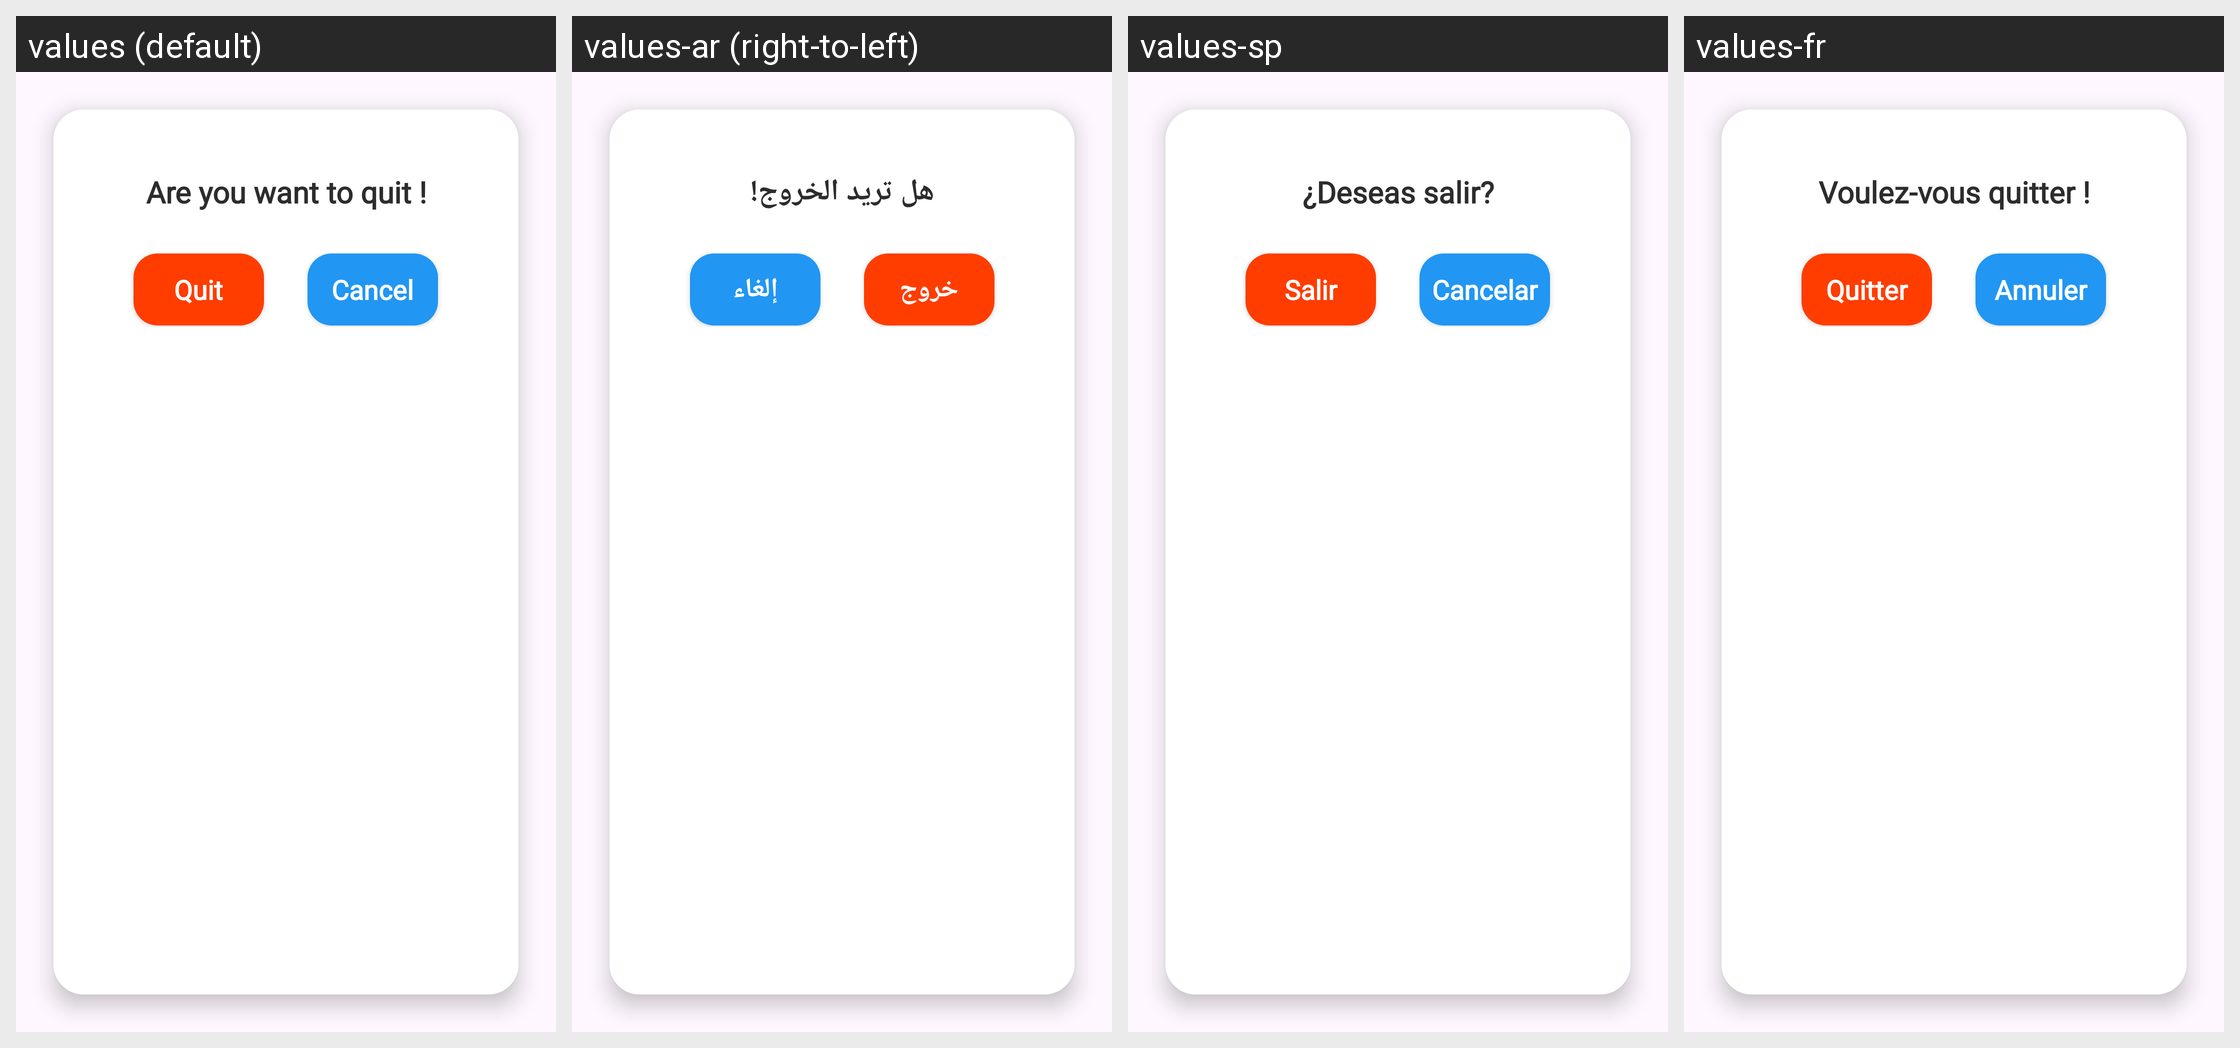

The Android screen above is rendered under several locales of the same app. Produce the string resources it draws, with the default and per-locale values.
Android screen res/layout/quit_dialog.xml rendered under 4 locales, left to right: values (default), values-ar (right-to-left), values-sp, values-fr. Device: Nexus 5 (rendered at 1080×1920; each locale shown at half size, 540×960, under a caption strip naming it); theme Theme.TicTacToe.
Other locales in the repository, not shown: values-de, values-en.
Strings drawn on this screen, with the default value and each locale's value (text and hints the layout hard-codes, and strings that could not be matched under every locale, appear in the picture but are not listed):

are_you_want_to_quit
  values: Are you want to quit !
  values-ar: هل تريد الخروج!
  values-sp: ¿Deseas salir?
  values-fr: Voulez-vous quitter !

quit
  values: Quit
  values-ar: خروج
  values-sp: Salir
  values-fr: Quitter

cancel
  values: Cancel
  values-ar: إلغاء
  values-sp: Cancelar
  values-fr: Annuler
